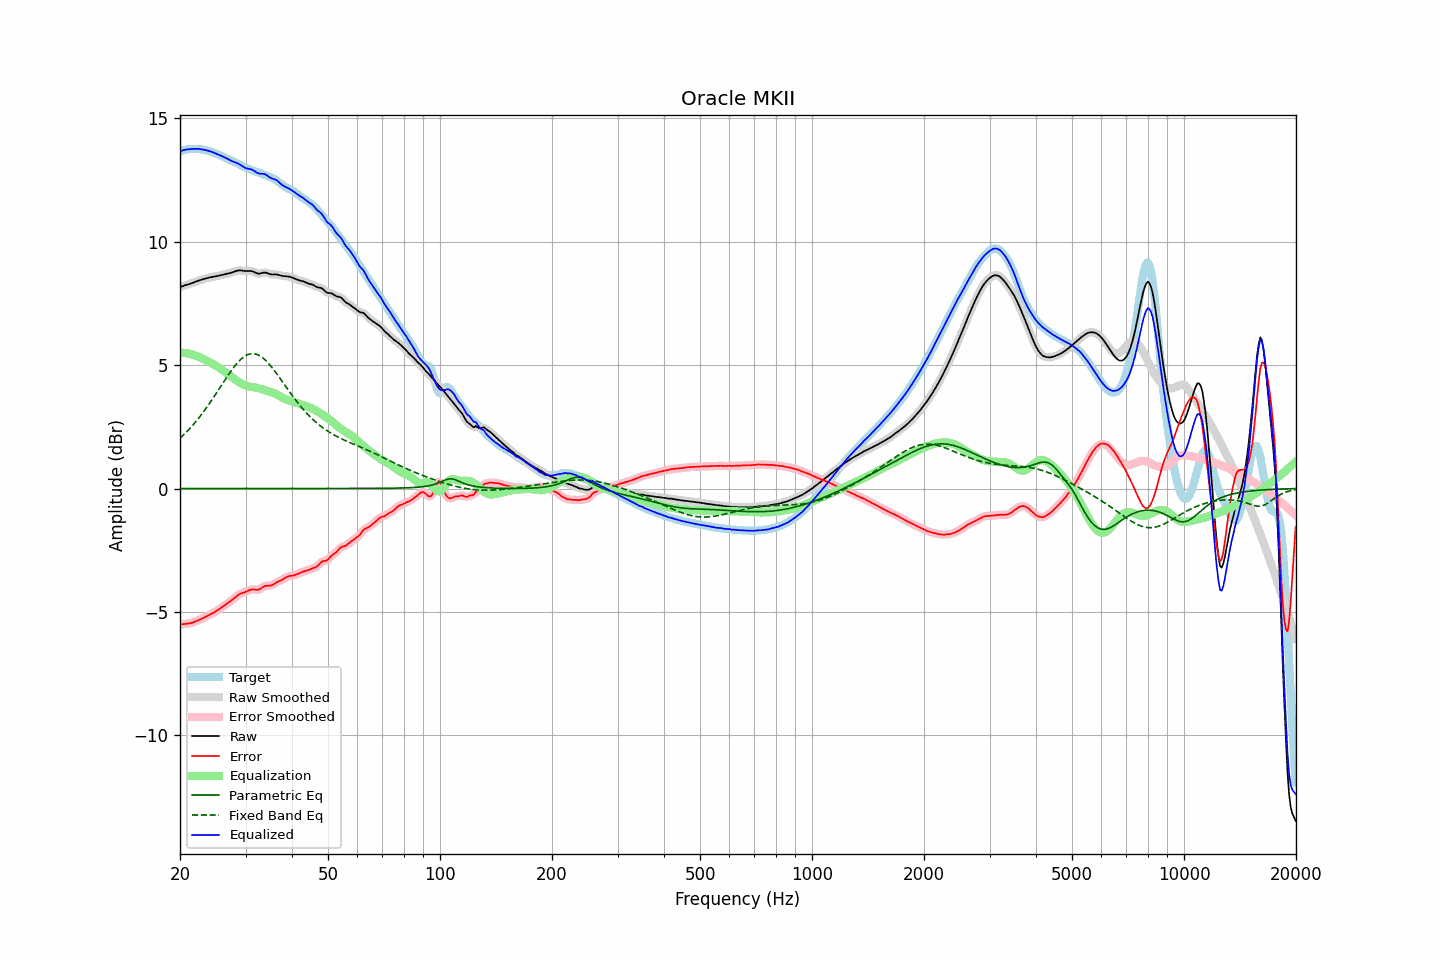

Data behind this chart, as committed beside it:
frequency, raw, error, smoothed, error_smoothed, equalization, parametric_eq, fixed_band_eq, equalized_raw, equalized_smoothed, target
20.00, 8.15, -5.50, 8.15, -5.50, 5.50, -0.00, 2.04, 13.65, 13.65, 13.65
20.20, 8.18, -5.50, 8.18, -5.50, 5.50, -0.00, 2.10, 13.67, 13.68, 13.67
20.40, 8.20, -5.49, 8.20, -5.49, 5.49, -0.00, 2.16, 13.70, 13.70, 13.69
20.61, 8.23, -5.48, 8.22, -5.49, 5.49, -0.00, 2.22, 13.71, 13.71, 13.71
20.81, 8.24, -5.48, 8.24, -5.48, 5.48, -0.00, 2.29, 13.72, 13.72, 13.72
21.02, 8.26, -5.47, 8.26, -5.47, 5.47, -0.00, 2.35, 13.73, 13.73, 13.73
21.23, 8.28, -5.46, 8.28, -5.46, 5.46, -0.00, 2.42, 13.74, 13.74, 13.74
21.44, 8.31, -5.44, 8.31, -5.44, 5.44, -0.00, 2.49, 13.75, 13.75, 13.75
21.66, 8.33, -5.42, 8.33, -5.42, 5.42, -0.00, 2.57, 13.75, 13.75, 13.75
21.87, 8.35, -5.40, 8.35, -5.40, 5.40, -0.00, 2.64, 13.75, 13.75, 13.75
22.09, 8.38, -5.37, 8.38, -5.37, 5.38, -0.00, 2.72, 13.75, 13.75, 13.75
22.31, 8.40, -5.35, 8.40, -5.35, 5.35, -0.00, 2.80, 13.75, 13.75, 13.75
22.54, 8.43, -5.32, 8.43, -5.32, 5.32, -0.00, 2.88, 13.75, 13.75, 13.74
22.76, 8.45, -5.29, 8.45, -5.29, 5.29, -0.00, 2.97, 13.74, 13.74, 13.74
22.99, 8.47, -5.26, 8.47, -5.26, 5.26, -0.00, 3.05, 13.73, 13.73, 13.73
23.22, 8.49, -5.23, 8.49, -5.23, 5.23, -0.00, 3.14, 13.71, 13.71, 13.71
23.45, 8.51, -5.20, 8.51, -5.20, 5.20, -0.00, 3.23, 13.70, 13.70, 13.70
23.69, 8.52, -5.16, 8.52, -5.16, 5.16, -0.00, 3.32, 13.69, 13.69, 13.68
23.92, 8.54, -5.13, 8.54, -5.13, 5.13, -0.00, 3.41, 13.67, 13.67, 13.67
24.16, 8.55, -5.09, 8.55, -5.09, 5.09, -0.00, 3.51, 13.65, 13.65, 13.65
24.40, 8.57, -5.06, 8.57, -5.06, 5.06, -0.00, 3.60, 13.63, 13.62, 13.62
24.65, 8.58, -5.02, 8.58, -5.02, 5.02, -0.00, 3.70, 13.60, 13.60, 13.60
24.89, 8.59, -4.99, 8.59, -4.99, 4.98, -0.00, 3.80, 13.57, 13.57, 13.57
25.14, 8.60, -4.95, 8.60, -4.95, 4.94, -0.00, 3.90, 13.54, 13.54, 13.55
25.39, 8.61, -4.91, 8.62, -4.90, 4.90, -0.00, 4.00, 13.52, 13.52, 13.52
25.65, 8.63, -4.86, 8.63, -4.86, 4.86, -0.00, 4.10, 13.49, 13.49, 13.49
25.91, 8.65, -4.81, 8.65, -4.81, 4.81, -0.00, 4.20, 13.46, 13.46, 13.46
26.16, 8.66, -4.76, 8.66, -4.77, 4.77, -0.00, 4.30, 13.43, 13.43, 13.43
26.43, 8.68, -4.72, 8.68, -4.72, 4.72, -0.00, 4.40, 13.40, 13.40, 13.40
26.69, 8.69, -4.67, 8.69, -4.67, 4.68, -0.00, 4.50, 13.37, 13.37, 13.36
26.96, 8.71, -4.63, 8.71, -4.63, 4.63, -0.00, 4.60, 13.33, 13.33, 13.33
27.23, 8.72, -4.58, 8.72, -4.58, 4.58, -0.00, 4.69, 13.30, 13.30, 13.30
27.50, 8.74, -4.54, 8.74, -4.53, 4.53, -0.00, 4.78, 13.27, 13.27, 13.28
27.77, 8.76, -4.48, 8.76, -4.48, 4.48, -0.00, 4.87, 13.24, 13.24, 13.25
28.05, 8.79, -4.43, 8.79, -4.43, 4.43, -0.00, 4.95, 13.21, 13.21, 13.22
28.33, 8.81, -4.37, 8.81, -4.37, 4.38, -0.00, 5.03, 13.19, 13.19, 13.18
28.62, 8.83, -4.32, 8.82, -4.32, 4.34, -0.00, 5.11, 13.16, 13.16, 13.15
28.90, 8.83, -4.28, 8.83, -4.28, 4.29, -0.00, 5.17, 13.13, 13.12, 13.11
29.19, 8.83, -4.25, 8.83, -4.25, 4.26, -0.00, 5.24, 13.08, 13.08, 13.08
29.48, 8.82, -4.22, 8.82, -4.22, 4.22, -0.00, 5.29, 13.04, 13.04, 13.04
29.78, 8.81, -4.20, 8.81, -4.20, 4.19, -0.00, 5.34, 13.00, 13.00, 13.01
30.08, 8.80, -4.18, 8.81, -4.18, 4.17, -0.00, 5.38, 12.97, 12.97, 12.98
30.38, 8.81, -4.15, 8.81, -4.15, 4.14, -0.00, 5.42, 12.95, 12.95, 12.96
30.68, 8.81, -4.12, 8.81, -4.12, 4.13, -0.00, 5.44, 12.94, 12.94, 12.93
30.99, 8.81, -4.10, 8.81, -4.10, 4.12, -0.00, 5.46, 12.93, 12.93, 12.91
31.30, 8.79, -4.09, 8.79, -4.09, 4.11, -0.00, 5.46, 12.91, 12.90, 12.88
31.61, 8.77, -4.09, 8.77, -4.09, 4.10, -0.00, 5.46, 12.87, 12.87, 12.86
31.93, 8.73, -4.10, 8.74, -4.10, 4.09, -0.00, 5.44, 12.82, 12.83, 12.84
32.24, 8.71, -4.10, 8.71, -4.10, 4.07, -0.00, 5.43, 12.79, 12.79, 12.81
32.57, 8.70, -4.09, 8.70, -4.09, 4.06, -0.00, 5.40, 12.75, 12.76, 12.79
32.89, 8.71, -4.06, 8.71, -4.06, 4.04, -0.00, 5.36, 12.75, 12.75, 12.77
33.22, 8.72, -4.02, 8.72, -4.02, 4.02, -0.00, 5.32, 12.74, 12.74, 12.74
33.55, 8.74, -3.97, 8.74, -3.98, 4.00, -0.00, 5.27, 12.74, 12.74, 12.71
33.89, 8.74, -3.94, 8.74, -3.95, 3.98, -0.00, 5.21, 12.72, 12.72, 12.69
34.23, 8.73, -3.93, 8.73, -3.94, 3.96, -0.00, 5.14, 12.68, 12.68, 12.66
34.57, 8.71, -3.93, 8.71, -3.93, 3.93, -0.00, 5.07, 12.64, 12.64, 12.64
34.92, 8.68, -3.93, 8.68, -3.93, 3.91, -0.00, 5.00, 12.59, 12.60, 12.61
35.27, 8.67, -3.92, 8.67, -3.91, 3.89, -0.00, 4.92, 12.56, 12.56, 12.59
35.62, 8.67, -3.89, 8.67, -3.88, 3.87, -0.00, 4.84, 12.54, 12.54, 12.55
35.97, 8.67, -3.84, 8.67, -3.85, 3.85, -0.00, 4.75, 12.52, 12.51, 12.51
... 635 more rows
